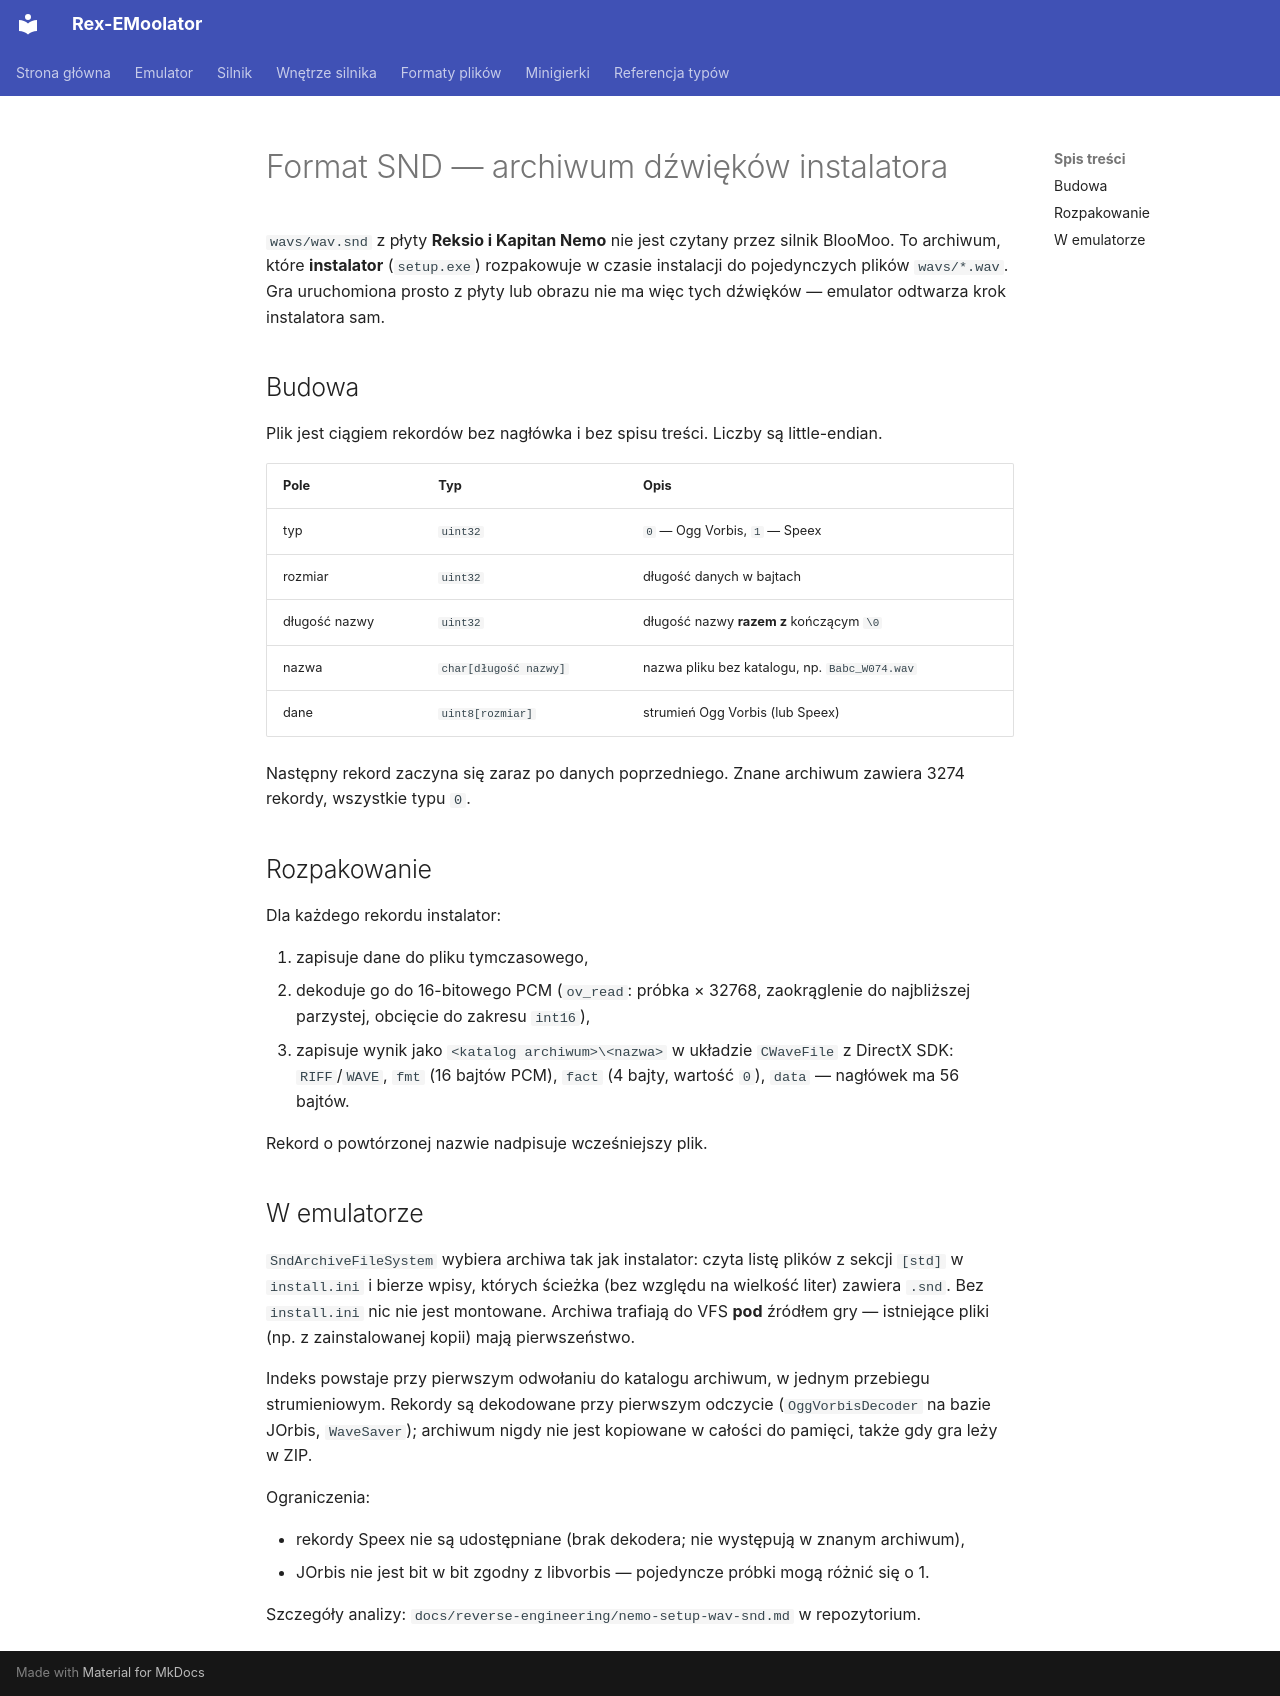

repository: patryk025/Rex-EMoolator · page: pl/formats/SND/index.html · generator: mkdocs

# Format SND — archiwum dźwięków instalatora

`wavs/wav.snd` z płyty **Reksio i Kapitan Nemo** nie jest czytany przez silnik
BlooMoo. To archiwum, które **instalator** (`setup.exe`) rozpakowuje w czasie
instalacji do pojedynczych plików `wavs/*.wav`. Gra uruchomiona prosto z płyty
lub obrazu nie ma więc tych dźwięków — emulator odtwarza krok instalatora sam.

## Budowa

Plik jest ciągiem rekordów bez nagłówka i bez spisu treści. Liczby są
little-endian.

| Pole | Typ | Opis |
|---|---|---|
| typ | `uint32` | `0` — Ogg Vorbis, `1` — Speex |
| rozmiar | `uint32` | długość danych w bajtach |
| długość nazwy | `uint32` | długość nazwy **razem z** kończącym `\0` |
| nazwa | `char[długość nazwy]` | nazwa pliku bez katalogu, np. `Babc_W074.wav` |
| dane | `uint8[rozmiar]` | strumień Ogg Vorbis (lub Speex) |

Następny rekord zaczyna się zaraz po danych poprzedniego. Znane archiwum
zawiera 3274 rekordy, wszystkie typu `0`.

## Rozpakowanie

Dla każdego rekordu instalator:

1. zapisuje dane do pliku tymczasowego,
2. dekoduje go do 16-bitowego PCM (`ov_read`: próbka × 32768, zaokrąglenie
   do najbliższej parzystej, obcięcie do zakresu `int16`),
3. zapisuje wynik jako `<katalog archiwum>\<nazwa>` w układzie `CWaveFile` z
   DirectX SDK: `RIFF`/`WAVE`, `fmt ` (16 bajtów PCM), `fact` (4 bajty,
   wartość `0`), `data` — nagłówek ma 56 bajtów.

Rekord o powtórzonej nazwie nadpisuje wcześniejszy plik.

## W emulatorze

`SndArchiveFileSystem` wybiera archiwa tak jak instalator: czyta listę plików
z sekcji `[std]` w `install.ini` i bierze wpisy, których ścieżka (bez względu na
wielkość liter) zawiera `.snd`. Bez `install.ini` nic nie jest montowane.
Archiwa trafiają do VFS **pod** źródłem gry — istniejące pliki (np. z
zainstalowanej kopii) mają pierwszeństwo.

Indeks powstaje przy pierwszym odwołaniu do katalogu archiwum, w jednym
przebiegu strumieniowym. Rekordy są dekodowane przy pierwszym odczycie
(`OggVorbisDecoder` na bazie JOrbis, `WaveSaver`); archiwum nigdy nie jest
kopiowane w całości do pamięci, także gdy gra leży w ZIP.

Ograniczenia:

- rekordy Speex nie są udostępniane (brak dekodera; nie występują w znanym archiwum),
- JOrbis nie jest bit w bit zgodny z libvorbis — pojedyncze próbki mogą różnić się o 1.

Szczegóły analizy: `docs/reverse-engineering/nemo-setup-wav-snd.md` w repozytorium.
